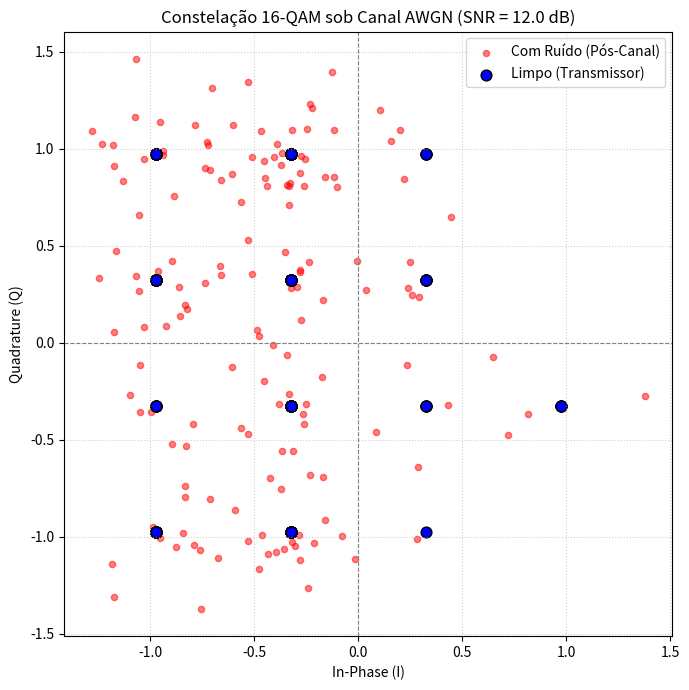
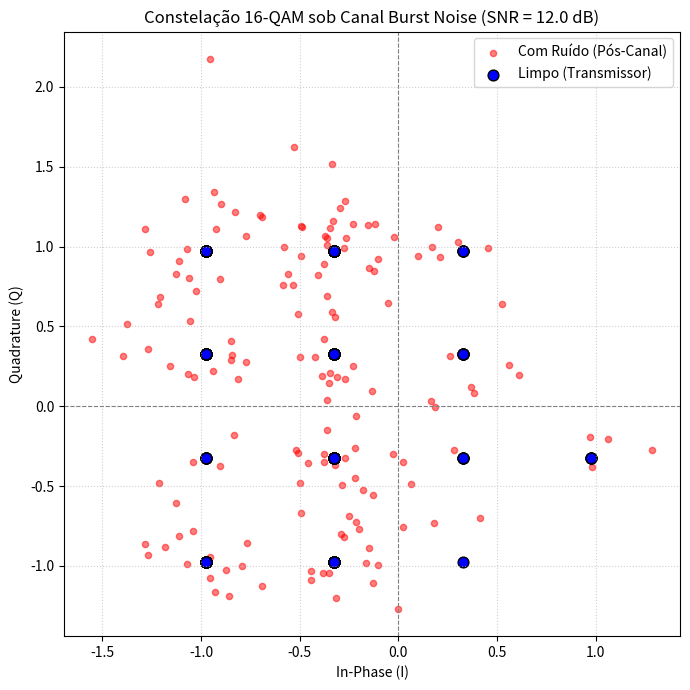

Source code (Python) for these figures, in order:
import numpy as np
import matplotlib.pyplot as plt

# ==========================================
# 1. CONVERSÃO DE DADOS (ASCII <-> BITS)
# ==========================================
def texto_para_bits(texto: str) -> np.ndarray:
    """Converte texto ASCII para um vetor de bits (0s e 1s)."""
    bits = []
    for char in texto:
        bin_char = format(ord(char), '08b')
        bits.extend([int(b) for b in bin_char])
    return np.array(bits, dtype=int)

def bits_para_texto(bits: np.ndarray) -> str:
    """Converte vetor de bits de volta para string ASCII."""
    pad_len = (8 - (len(bits) % 8)) % 8
    if pad_len > 0:
        bits = np.pad(bits, (0, pad_len), 'constant')
    
    chars = []
    for i in range(0, len(bits), 8):
        byte = bits[i:i+8]
        char_code = int("".join(map(str, byte)), 2)
        chars.append(chr(char_code))
    return "".join(chars)


# ==========================================
# 2. CODIFICAÇÃO DE LINHA
# ==========================================
def codificar_linha(bits: np.ndarray, algoritmo: str) -> np.ndarray:
    """
    Aplica codificação de linha aos bits.
    - AMI: 0 -> 0, 1 -> alternado (+1, -1)
    - MANCHESTER: 0 -> [+1, -1], 1 -> [-1, +1]
    """
    algoritmo = algoritmo.upper()
    
    if algoritmo == 'AMI':
        sinal = np.zeros(len(bits), dtype=int)
        polaridade = 1
        for i, bit in enumerate(bits):
            if bit == 1:
                sinal[i] = polaridade
                polaridade *= -1
        return sinal

    elif algoritmo == 'MANCHESTER':
        sinal = []
        for bit in bits:
            if bit == 0:
                sinal.extend([1, -1])
            else:
                sinal.extend([-1, 1])
        return np.array(sinal, dtype=int)
    
    else:
        raise ValueError("Codificação de linha inválida! Use 'AMI' ou 'MANCHESTER'.")


# ==========================================
# 3. MODULAÇÃO DIGITAL (Es = 1 Exato)
# ==========================================
def mapear_bpsk(bits: np.ndarray) -> np.ndarray:
    """BPSK: 0 -> -1 + 0j, 1 -> +1 + 0j (Es = 1)"""
    sinais = np.where(bits == 1, 1.0, -1.0)
    return sinais.astype(np.complex128)

def mapear_qpsk(bits: np.ndarray) -> np.ndarray:
    """QPSK: Agrupa em pares de bits com Es = 1"""
    if len(bits) % 2 != 0:
        bits = np.append(bits, 0)
        
    simbolos = []
    fator = 1.0 / np.sqrt(2)
    
    for i in range(0, len(bits), 2):
        b0, b1 = bits[i], bits[i+1]
        real = fator if b0 == 1 else -fator
        imag = fator if b1 == 1 else -fator
        simbolos.append(complex(real, imag))
        
    return np.array(simbolos, dtype=np.complex128)

def mapear_16qam(bits: np.ndarray) -> np.ndarray:
    """16-QAM: Agrupa em quadras (4 bits) com Es = 1 exato"""
    pad_len = (4 - (len(bits) % 4)) % 4
    if pad_len > 0:
        bits = np.pad(bits, (0, pad_len), 'constant')
        
    mapa_2bits = {(0,0): -3, (0,1): -1, (1,1): 1, (1,0): 3}
    simbolos = []
    
    for i in range(0, len(bits), 4):
        b_real = tuple(bits[i:i+2])
        b_imag = tuple(bits[i+2:i+4])
        
        real = mapa_2bits[b_real]
        imag = mapa_2bits[b_imag]
        simbolos.append(complex(real, imag))
        
    simbolos = np.array(simbolos, dtype=np.complex128)
    energia_media = np.mean(np.abs(simbolos)**2)
    return simbolos / np.sqrt(energia_media)


# ==========================================
# 4. FUNÇÃO PRINCIPAL DE TRANSMISSÃO
# ==========================================
def transmitir(texto: str, modulacao: str, cod_linha: str = None) -> np.ndarray:
    """Interface principal do Transmissor (Leonardo)."""
    bits = texto_para_bits(texto)
    
    if cod_linha:
        dados_para_modular = codificar_linha(bits, cod_linha)
        bits_finais = np.where(dados_para_modular > 0, 1, 0)
    else:
        bits_finais = bits

    modulacao = modulacao.upper()
    if modulacao == 'BPSK':
        return mapear_bpsk(bits_finais)
    elif modulacao == 'QPSK':
        return mapear_qpsk(bits_finais)
    elif modulacao == '16-QAM':
        return mapear_16qam(bits_finais)
    else:
        raise ValueError("Modulação inválida! Use 'BPSK', 'QPSK' ou '16-QAM'.")


# ==========================================
# 5. MODELAGEM DOS CANAIS 
# ==========================================
def canal_awgn(simbolos: np.ndarray, snr_db: float) -> np.ndarray:
    """
    Adiciona Ruído Gaussiano Branco Aditivo (AWGN) com SNR em dB.
    Considera Es = 1.
    """
    snr_linear = 10.0 ** (snr_db / 10.0)
    # Potência do ruído complexo N0 = Es / SNR (com Es = 1)
    sigma = np.sqrt(1.0 / (2.0 * snr_linear))
    
    ruido_real = np.random.normal(0, sigma, len(simbolos))
    ruido_imag = np.random.normal(0, sigma, len(simbolos))
    
    return simbolos + (ruido_real + 1j * ruido_imag)

def canal_burst_noise(simbolos: np.ndarray, snr_db: float, prob_rajada: float = 0.05, fator_degradacao: float = 5.0) -> np.ndarray:
    """
    Adiciona o 2º cenário: Ruído em Rajadas (Burst Noise).
    Aplica ruído AWGN base e, em rajadas aleatórias, amplia a interferência.
    """
    # Aplica AWGN base
    simbolos_ruidosos = canal_awgn(simbolos, snr_db)
    
    # Gera rajadas
    mascara_rajada = np.random.rand(len(simbolos)) < prob_rajada
    snr_rajada_db = snr_db - (10 * np.log10(fator_degradacao))
    
    # Ruído intenso durante as rajadas
    ruido_rajada = canal_awgn(simbolos[mascara_rajada], snr_rajada_db) - simbolos[mascara_rajada]
    simbolos_ruidosos[mascara_rajada] += ruido_rajada
    
    return simbolos_ruidosos


# ==========================================
# 6. PLOT COMPARATIVO DAS CONSTELAÇÕES
# ==========================================
def plotar_comparacao_constelacoes(simbolos_limpos: np.ndarray, simbolos_ruidosos: np.ndarray, titulo: str):
    """Plota diagrama de constelação comparando Antes vs Depois do Ruído."""
    plt.figure(figsize=(7, 7))
    plt.scatter(simbolos_ruidosos.real, simbolos_ruidosos.imag, color='red', alpha=0.5, s=20, label='Com Ruído (Pós-Canal)')
    plt.scatter(simbolos_limpos.real, simbolos_limpos.imag, color='blue', marker='o', s=60, edgecolors='black', label='Limpo (Transmissor)')
    
    plt.axhline(0, color='gray', linestyle='--', linewidth=0.8)
    plt.axvline(0, color='gray', linestyle='--', linewidth=0.8)
    plt.grid(True, which='both', linestyle=':', alpha=0.6)
    plt.title(titulo)
    plt.xlabel('In-Phase (I)')
    plt.ylabel('Quadrature (Q)')
    plt.legend()
    plt.tight_layout()
    plt.show()


# ==========================================
# TESTE PROVISÓRIO
# ==========================================
if __name__ == "__main__":
    mensagem_teste = "Redes de Computadores UNISINOS 2026 - Teste Completo da Transmissao e Canais"
    print(f"Mensagem Original: '{mensagem_teste}'")
    
    # 1. Transmissão
    simbolos_16qam = transmitir(mensagem_teste, modulacao='16-QAM')
    print(f"Total de Símbolos 16-QAM Gerados: {len(simbolos_16qam)}")
    print(f"Energia Média: {np.mean(np.abs(simbolos_16qam)**2):.4f}")
    
    # 2. Passagem pelos Canais (SNR de 12 dB para teste)
    snr_teste = 12.0
    sinal_awgn = canal_awgn(simbolos_16qam, snr_db=snr_teste)
    sinal_burst = canal_burst_noise(simbolos_16qam, snr_db=snr_teste)
    
    # 3. Plots para validação visual
    plotar_comparacao_constelacoes(simbolos_16qam, sinal_awgn, f"Constelação 16-QAM sob Canal AWGN (SNR = {snr_teste} dB)")
    plotar_comparacao_constelacoes(simbolos_16qam, sinal_burst, f"Constelação 16-QAM sob Canal Burst Noise (SNR = {snr_teste} dB)")
